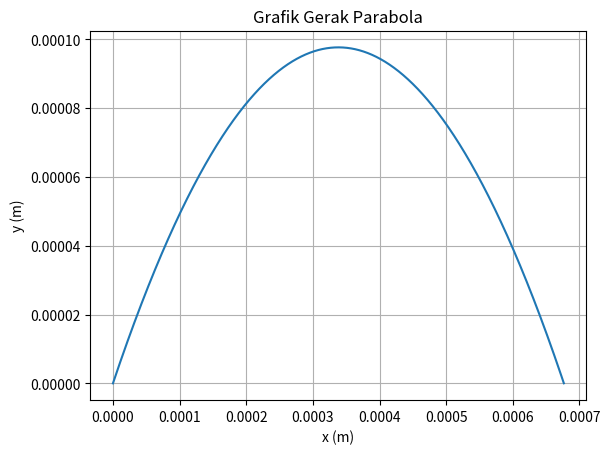

Write the Python code that produced this figure.
import matplotlib.pyplot as plt
import numpy as np

alpha = np.radians(30)
g = 9.8
v0 = 1.4*(4**(-2))
x0,y0 = 0,0

v0x = v0*np.cos(alpha)
v0y = v0*np.sin(alpha)

X = ((v0**2)*np.sin(2*alpha))/(2*g)
print("Jarak Horizontal Maksimum = ",X," m")
Y = ((v0**2)*(np.sin(alpha)**2))/(2*g)
print("Jarak Vertikal Maksimum = ",Y," m")
T = (2*v0*np.sin(alpha))/g
print("Waktu Mencapai Jarak Horizontal Maksimum = ",T," s")
print("\n")

t = np.arange(0.0, T, 10**(-6))
y = v0y*t - 0.5*g*t**2
x = v0x*t

vx = v0x
vy = v0y - g*t

v = np.sqrt(vx**2+vy**2)

fig, ax = plt.subplots()
ax.plot(x, y)
ax.set(xlabel='x (m)', ylabel= 'y (m)', title='Grafik Gerak Parabola')
ax.grid()

plt.show()
